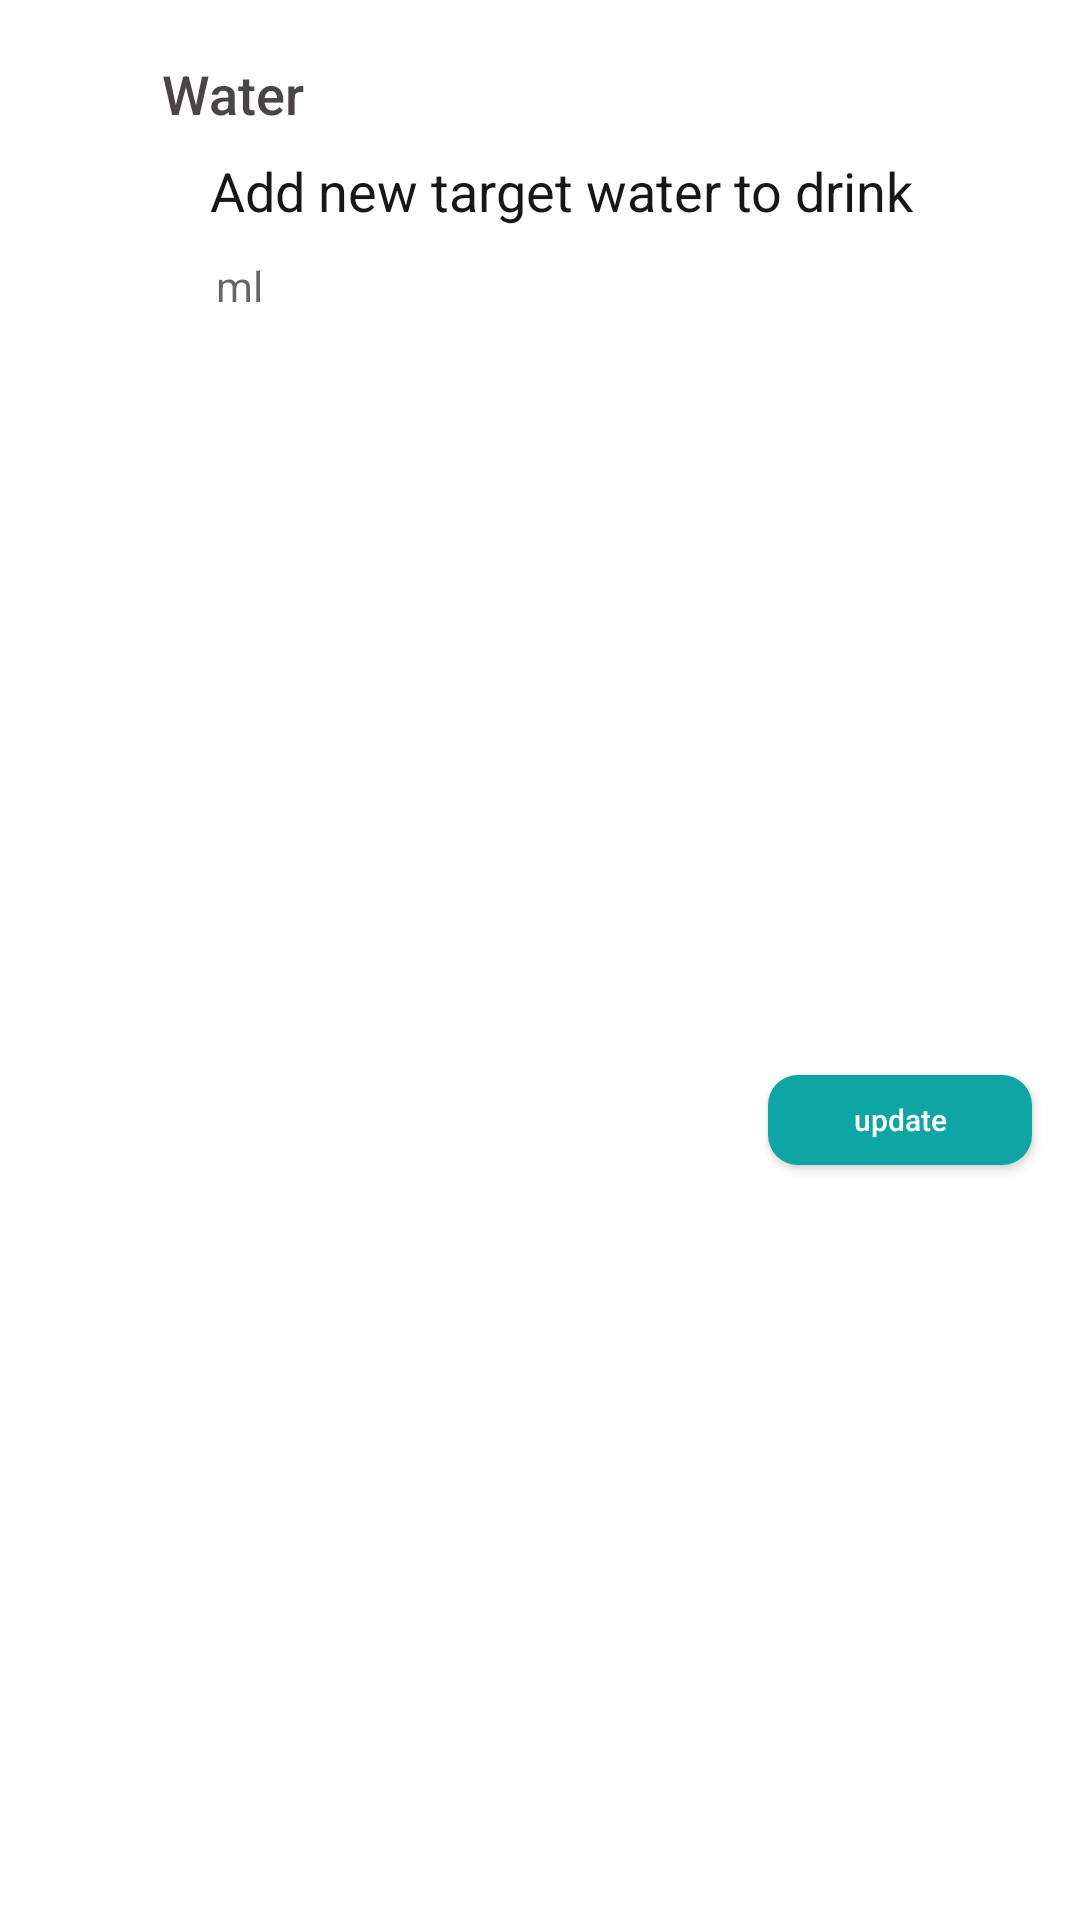

Layout XML and referenced resources for this Android screen:
<!-- AndroidManifest.xml: application theme AppTheme -->
<!-- res/layout/edit_water_dailog.xml -->
<?xml version="1.0" encoding="utf-8"?>
<androidx.constraintlayout.widget.ConstraintLayout xmlns:android="http://schemas.android.com/apk/res/android"
    xmlns:app="http://schemas.android.com/apk/res-auto"
    xmlns:tools="http://schemas.android.com/tools"
    android:layout_width="match_parent"
    android:layout_height="wrap_content"
    android:background="@android:color/white"
    android:orientation="vertical"
    >


    <Button
        android:id="@+id/update_water_button"
        android:layout_width="wrap_content"
        android:layout_height="30dp"
        android:layout_marginTop="16dp"
        android:layout_marginEnd="16dp"
        android:layout_marginBottom="16dp"
        android:background="@drawable/login_button_background"
        android:text="update"
        android:textAllCaps="false"
        android:textColor="@android:color/white"
        android:textSize="10dp"
        app:layout_constraintBottom_toBottomOf="parent"
        app:layout_constraintEnd_toEndOf="parent"
        app:layout_constraintTop_toBottomOf="@+id/water_drink_goal_edit_text" />
    <ImageView
        android:id="@+id/imageView23"
        android:layout_width="30dp"
        android:layout_height="30dp"
        android:layout_marginStart="16dp"
        android:layout_marginTop="16dp"
        app:layout_constraintStart_toStartOf="parent"
        app:layout_constraintTop_toTopOf="parent"
        app:srcCompat="@drawable/ic_water"
        android:tint="@color/primaryColor"/>

    <TextView
        android:id="@+id/textView60"
        android:layout_width="wrap_content"
        android:layout_height="wrap_content"
        android:layout_marginStart="8dp"
        android:fontFamily="sans-serif-medium"
        android:lineSpacingExtra="2sp"
        android:text="Water"
        android:textColor="#4a4444"
        android:textSize="18sp"
        android:textStyle="normal"
        app:layout_constraintBottom_toBottomOf="@+id/imageView23"
        app:layout_constraintStart_toEndOf="@+id/imageView23"
        app:layout_constraintTop_toTopOf="@+id/imageView23" />

    <TextView
        android:id="@+id/textView80"
        android:layout_width="wrap_content"
        android:layout_height="wrap_content"
        android:layout_marginStart="16dp"
        android:layout_marginTop="8dp"
        android:fontFamily="sans-serif"
        android:lineSpacingExtra="4sp"
        android:text="Add new target water to drink"
        android:textColor="#171717"
        android:textSize="18sp"
        android:textStyle="normal"
        app:layout_constraintStart_toStartOf="@+id/textView60"
        app:layout_constraintTop_toBottomOf="@+id/textView60" />

    <EditText
        android:id="@+id/water_drink_goal_edit_text"
        android:layout_width="0dp"
        android:layout_height="wrap_content"
        android:layout_marginTop="8dp"
        android:background="@drawable/null_icon"
        android:fontFamily="sans-serif"
        android:textColor="#4a4444"
        android:textSize="14sp"
        android:padding="2dp"
        app:layout_constraintEnd_toEndOf="@+id/textView80"
        app:layout_constraintStart_toStartOf="@+id/textView80"
        app:layout_constraintTop_toBottomOf="@+id/textView80"
        android:hint="@string/ml"
        android:inputType="number"/>
</androidx.constraintlayout.widget.ConstraintLayout>
<!-- resources referenced by this layout -->
<resources>
  <color name="primaryColor">#10A5A5</color>
  <!-- drawable ic_water: vector/xml drawable (drawable, 3578 chars, omitted) -->
  <!-- drawable login_button_background (drawable) -->
  <?xml version="1.0" encoding="utf-8"?>
  <shape xmlns:android="http://schemas.android.com/apk/res/android">
  <solid android:color="@color/primaryColor"/>
      <corners android:radius="10dp"/>
  </shape>
  <string name="ml">ml</string>
  <style name="AppTheme" parent="Theme.Design.Light">
          
          <item name="colorPrimary">@color/colorPrimary</item>
          <item name="colorPrimaryDark">@color/colorPrimaryDark</item>
          <item name="colorAccent">@color/colorAccent</item>
          <item name="toolbarStyle">@style/toolbarTheme</item>
      </style>
  <color name="colorPrimary">#008577</color>
  <color name="colorPrimaryDark">#00574B</color>
  <color name="colorAccent">#D81B60</color>
  <style name="toolbarTheme" parent="Widget.AppCompat.Toolbar">
          
         <item name="android:background">@android:color/white</item>
          <item name="android:titleTextColor">@color/darkGreyBlue</item>
      </style>
  <color name="darkGreyBlue">#274461</color>
</resources>
